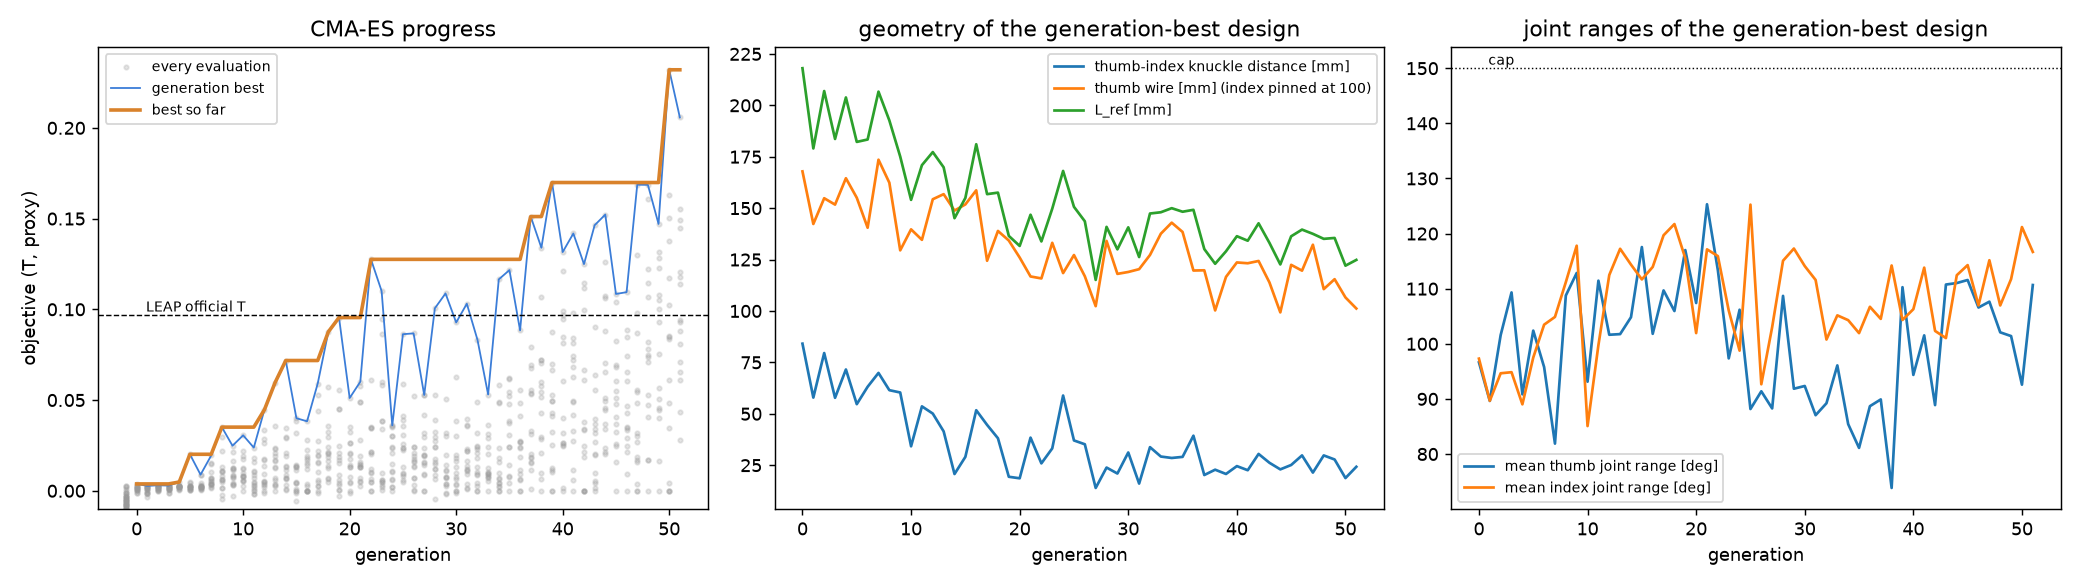

The table this chart was drawn from, first rows:
gen, best_obj_gen, mean_obj_gen, best_obj_all, best_T_all, sigma, gen_s, wall_s
1, 0.003792, 0.001328, 0.003792, 0.003792, 0.9469, 55.6, 93
2, 0.002708, 0.000497, 0.003792, 0.003792, 0.9188, 58.0, 151
3, 0.003042, 0.001586, 0.003792, 0.003792, 0.8971, 56.4, 208
4, 0.002875, 0.001342, 0.003792, 0.003792, 0.8854, 59.2, 267
5, 0.004833, 0.002273, 0.004833, 0.004833, 0.8759, 60.5, 327
6, 0.02013, 0.003289, 0.02013, 0.02013, 0.8852, 58.6, 386
7, 0.008875, 0.002939, 0.02013, 0.02013, 0.9042, 58.9, 445
8, 0.01946, 0.007055, 0.02013, 0.02013, 0.9268, 63.8, 509
9, 0.03508, 0.009915, 0.03508, 0.03508, 0.9508, 61.9, 571
10, 0.02483, 0.009628, 0.03508, 0.03508, 0.9713, 67.8, 638
11, 0.03058, 0.01096, 0.03508, 0.03508, 0.9945, 65.3, 704
12, 0.02379, 0.006715, 0.03508, 0.03508, 1.001, 61.2, 765
13, 0.04471, 0.01335, 0.04471, 0.04471, 1.016, 64.6, 829
14, 0.05967, 0.01652, 0.05967, 0.05967, 1.044, 66.5, 896
15, 0.07179, 0.01738, 0.07179, 0.07179, 1.062, 66.8, 963
16, 0.04, 0.01149, 0.07179, 0.07179, 1.074, 67.4, 1030
17, 0.03829, 0.01197, 0.07179, 0.07179, 1.063, 62.6, 1093
18, 0.05908, 0.01875, 0.07179, 0.07179, 1.062, 70.0, 1163
19, 0.08762, 0.02555, 0.08762, 0.08762, 1.055, 69.5, 1232
20, 0.09546, 0.02236, 0.09546, 0.09546, 1.052, 68.4, 1301
21, 0.05112, 0.01792, 0.09546, 0.09546, 1.07, 68.7, 1369
22, 0.06012, 0.02298, 0.09546, 0.09546, 1.077, 73.8, 1443
23, 0.1275, 0.02526, 0.1275, 0.1275, 1.094, 74.1, 1517
24, 0.1101, 0.03486, 0.1275, 0.1275, 1.101, 75.8, 1593
25, 0.036, 0.01806, 0.1275, 0.1275, 1.106, 74.8, 1668
26, 0.08629, 0.02738, 0.1275, 0.1275, 1.107, 79.2, 1747
27, 0.08675, 0.02007, 0.1275, 0.1275, 1.104, 67.3, 1814
28, 0.05279, 0.0222, 0.1275, 0.1275, 1.089, 71.9, 1886
29, 0.1006, 0.02583, 0.1275, 0.1275, 1.069, 78.0, 1964
30, 0.1087, 0.01919, 0.1275, 0.1275, 1.047, 71.4, 2036
31, 0.09275, 0.02007, 0.1275, 0.1275, 1.029, 66.9, 2103
32, 0.1031, 0.02251, 0.1275, 0.1275, 1.024, 74.4, 2177
33, 0.08321, 0.02029, 0.1275, 0.1275, 1.013, 77.2, 2254
34, 0.05304, 0.01717, 0.1275, 0.1275, 1.003, 71.8, 2326
35, 0.1165, 0.02287, 0.1275, 0.1275, 0.9949, 75.9, 2402
36, 0.1216, 0.0368, 0.1275, 0.1275, 0.9849, 79.6, 2481
37, 0.08837, 0.02594, 0.1275, 0.1275, 0.9768, 73.0, 2554
38, 0.1511, 0.04342, 0.1511, 0.1511, 0.9517, 82.2, 2637
39, 0.1339, 0.0511, 0.1511, 0.1511, 0.9231, 83.0, 2720
40, 0.1699, 0.0452, 0.1699, 0.1699, 0.8998, 75.8, 2795
41, 0.1315, 0.0592, 0.1699, 0.1699, 0.8736, 82.1, 2878
42, 0.1418, 0.05627, 0.1699, 0.1699, 0.8576, 81.3, 2959
43, 0.1249, 0.04675, 0.1699, 0.1699, 0.8367, 71.4, 3030
44, 0.1463, 0.03662, 0.1699, 0.1699, 0.8165, 73.0, 3103
45, 0.1522, 0.06518, 0.1699, 0.1699, 0.7989, 83.2, 3186
46, 0.1085, 0.05149, 0.1699, 0.1699, 0.7918, 82.2, 3269
47, 0.1095, 0.04748, 0.1699, 0.1699, 0.7789, 78.2, 3347
48, 0.1687, 0.04909, 0.1699, 0.1699, 0.7542, 72.1, 3419
49, 0.1686, 0.07668, 0.1699, 0.1699, 0.7287, 78.3, 3497
50, 0.147, 0.07906, 0.1699, 0.1699, 0.7051, 85.7, 3583
51, 0.232, 0.08151, 0.232, 0.232, 0.6793, 88.3, 3671
52, 0.2057, 0.102, 0.232, 0.232, 0.6688, 90.4, 3762
